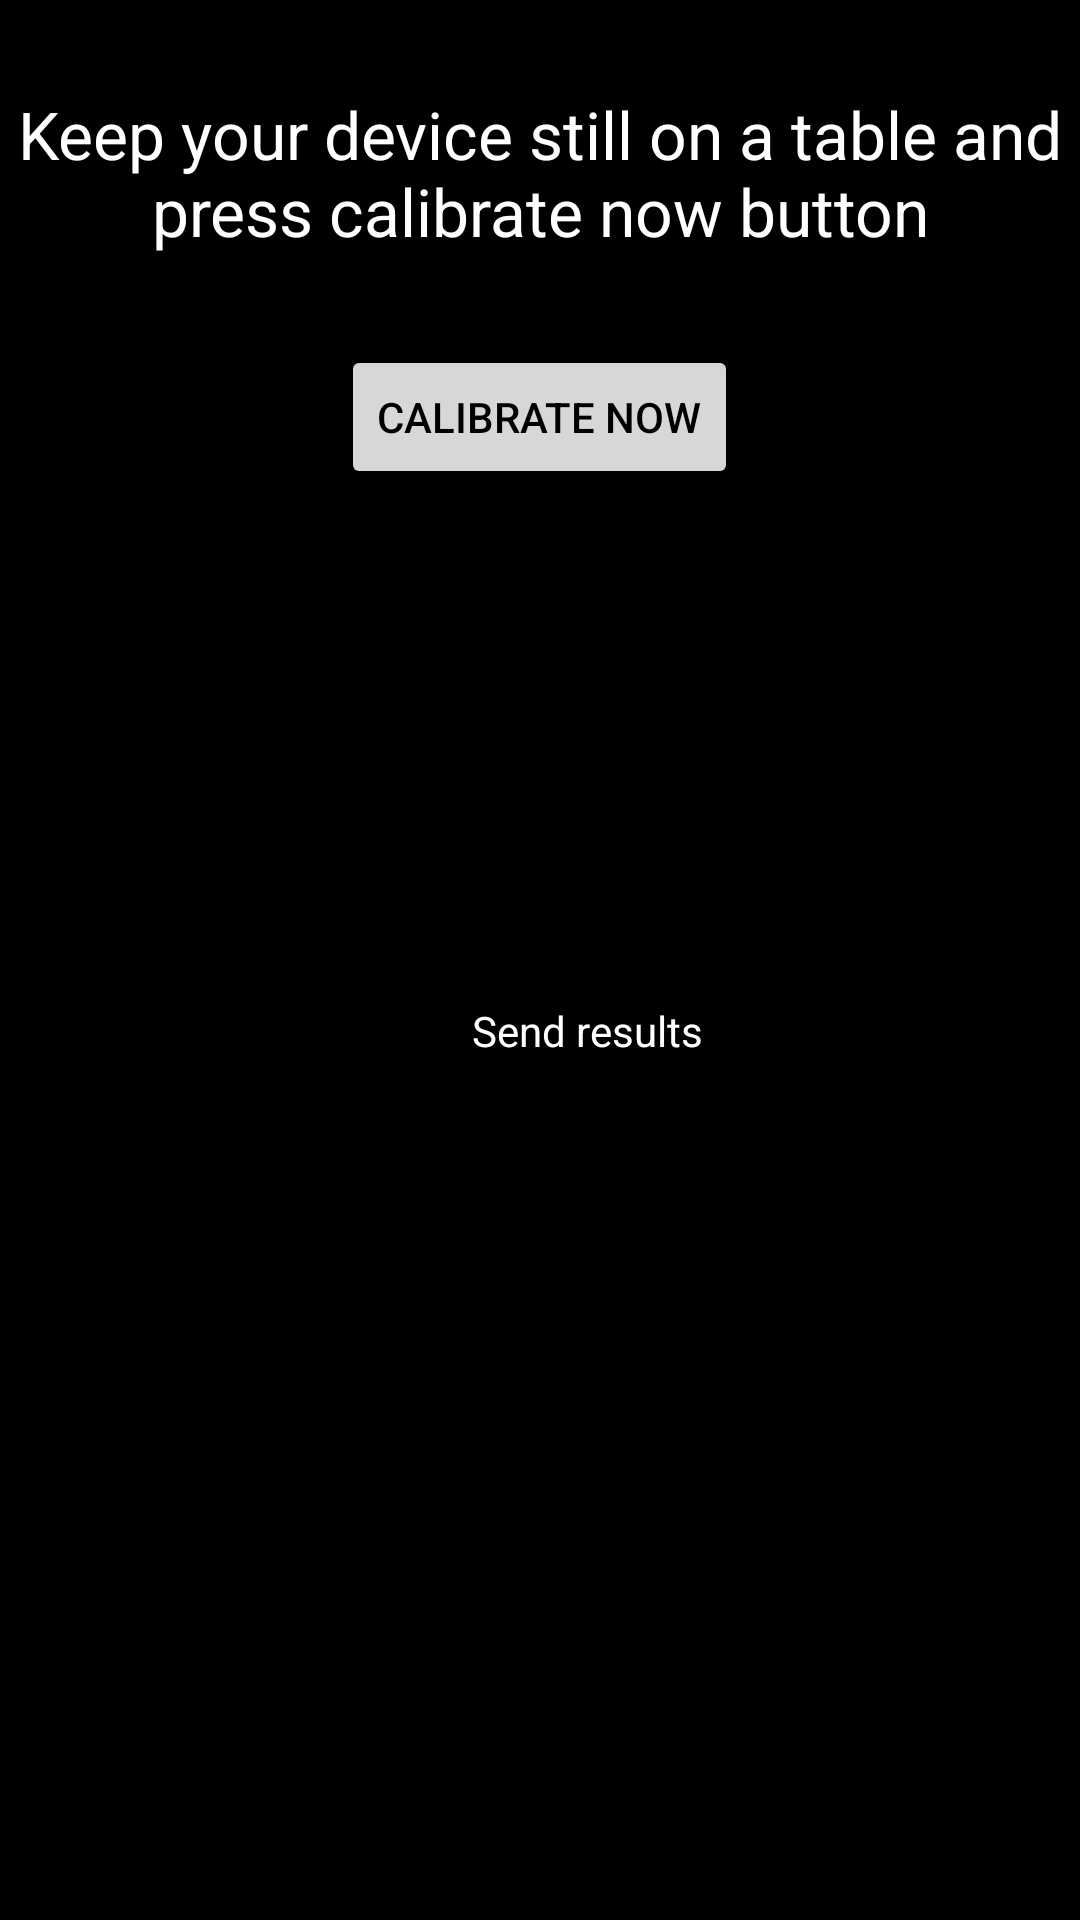

Here is an Android app screen rendered from its layout file. Give the layout XML and the strings, colors and styles it references.
<!-- AndroidManifest.xml: application theme AppTheme -->
<!-- res/layout/dialog_calibrater.xml -->
<?xml version="1.0" encoding="utf-8"?>
<RelativeLayout
    android:background="#000"
    xmlns:android="http://schemas.android.com/apk/res/android" android:layout_width="match_parent"
    android:layout_height="match_parent">

    <TextView
        android:id="@+id/calibrateDialogTV"
        android:layout_width="wrap_content"
        android:layout_height="wrap_content"
        android:layout_centerHorizontal="true"
        android:gravity="center"
        android:textSize="22sp"
        android:layout_marginTop="30dp"
        android:text="Keep your device still on a table and press calibrate now button"
        android:textColor="#fff"/>

    <Button
        android:id="@+id/calibrateDialogButton"
        android:layout_width="wrap_content"
        android:layout_marginTop="30dp"
        android:textColor="#000"
        android:layout_marginBottom="30dp"
        android:text="Calibrate now"
        android:layout_below="@+id/calibrateDialogTV"
        android:layout_centerHorizontal="true"
        android:layout_height="wrap_content" />

    <android.support.design.widget.TextInputLayout
        android:layout_centerHorizontal="true"
        android:hint="Sampling Rate"
        android:layout_below="@+id/calibrateDialogButton"
        android:id="@+id/samplingRateLayout"
        android:layout_width="match_parent"
        android:layout_height="wrap_content">

        <EditText
            android:layout_gravity="center"
            android:inputType="number"
            android:gravity="center"
            android:id="@+id/samplingRate"
            android:textColor="#fff"
            android:layout_width="match_parent"
            android:layout_height="wrap_content"/>
    </android.support.design.widget.TextInputLayout>

    <android.support.design.widget.TextInputLayout
        android:layout_marginTop="30dp"
        android:hint="Sampling Time"
        android:layout_centerHorizontal="true"
        android:layout_below="@+id/samplingRateLayout"
        android:id="@+id/samplingTimeLayout"
        android:layout_width="match_parent"
        android:layout_height="wrap_content">

        <EditText
            android:inputType="number"
            android:layout_gravity="center"
            android:gravity="center"
            android:id="@+id/samplingTime"
            android:textColor="#fff"
            android:layout_width="match_parent"
            android:layout_height="wrap_content"/>
    </android.support.design.widget.TextInputLayout>

    <CheckBox
        android:layout_marginBottom="20dp"
        android:layout_width="wrap_content"
        android:layout_centerHorizontal="true"
        android:textColor="#fff"
        android:id="@+id/sendResults"
        android:checked="false"
        android:text="Send results"
        android:layout_below="@+id/samplingTimeLayout"
        android:layout_height="wrap_content" />

</RelativeLayout>
<!-- resources referenced by this layout -->
<resources>
  <style name="AppTheme" parent="Theme.AppCompat.Light.DarkActionBar">
          
          <item name="colorPrimary">@color/colorPrimary</item>
          <item name="colorPrimaryDark">@color/colorPrimaryDark</item>
          <item name="colorAccent">@color/colorAccent</item>
      </style>
  <!-- not gathered from this repository: default colours our renderer supplied (Android Studio template values) -->
  <color name="colorPrimary">#FF6200EE</color>
  <color name="colorPrimaryDark">#FF3700B3</color>
  <color name="colorAccent">#FF03DAC5</color>
</resources>
